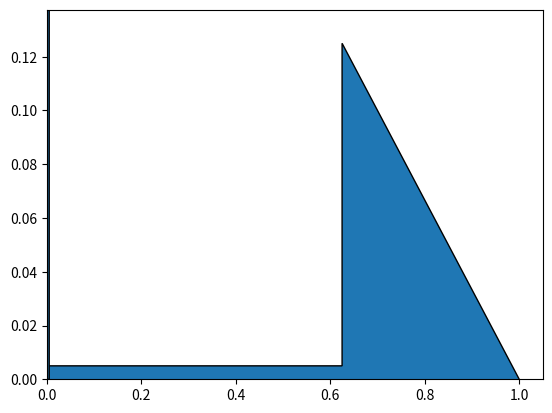
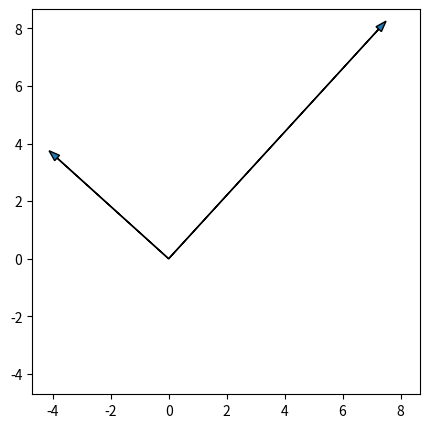

These charts were generated, in order, by the following Python code:
import numpy as np
import matplotlib.pyplot as plt

vetor = np.array([7.5,8.25])
vetor_i = np.array([1,0])
vetor_j = np.array([0,1])

plt.arrow(0,0, *vetor_i, width=0.01,length_includes_head = True, head_width=0.25)
plt.xlim(xmin=0)
plt.ylim(ymin=0)
plt.show()

plt.arrow(0,0, *vetor_j,width=0.01,length_includes_head = True, head_width=0.25)
plt.xlim(xmin=0)
plt.ylim(ymin=0)
plt.show()

vetor_b = np.array([-4.125,3.75])
plt.figure(figsize=(5,5))
plt.arrow(0,0, *vetor, width=0.01,length_includes_head = True, head_width=0.25)
plt.arrow(0,0, *vetor_b, width=0.01,length_includes_head = True, head_width=0.25)
x_min,x_max = plt.xlim()
y_min,y_max = plt.ylim()
plt.xlim(min(x_min,y_min), max(x_max,y_max))
plt.ylim(min(x_min,y_min), max(x_max,y_max))
plt.show()

verifica_ortogonal = np.dot(vetor,vetor_b)
if verifica_ortogonal == 0.0:
    print("Ortogonal")

verifica_ortonormal1 = np.linalg.norm(vetor,ord=2)
verifica_ortonormal2 = np.linalg.norm(vetor_b,ord=2)

if verifica_ortonormal1 == verifica_ortonormal2:
    print("Ortonormal")